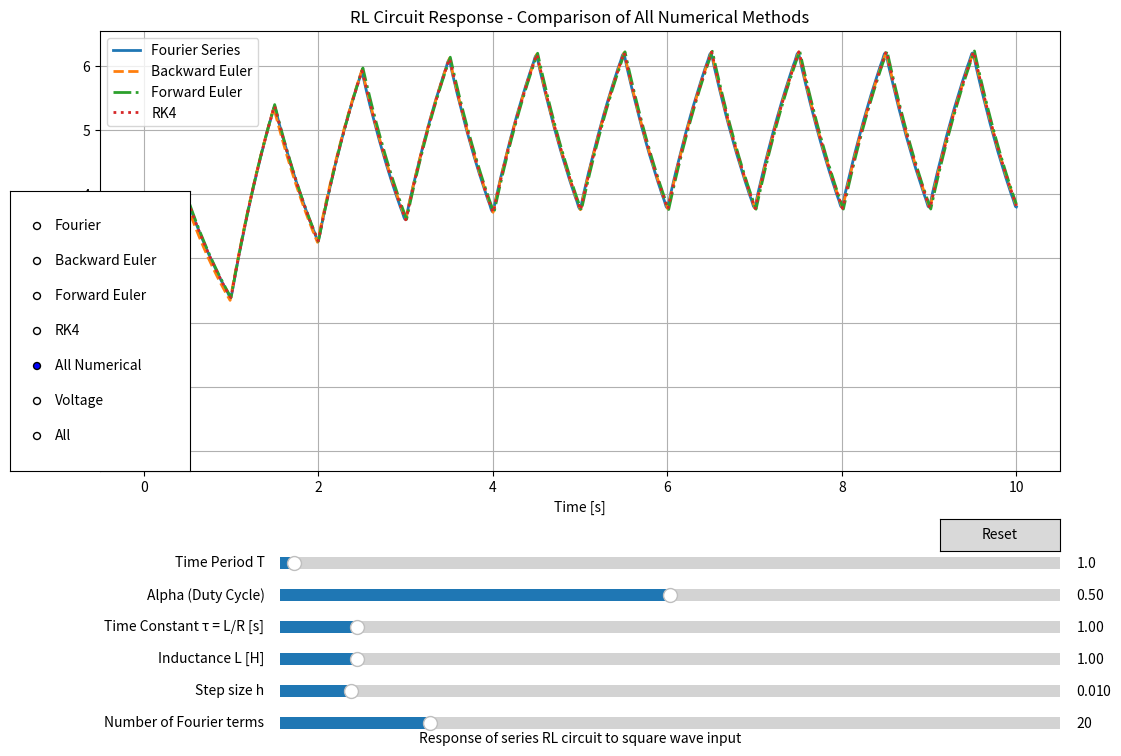

Here is the Python script that generated this plot:
import matplotlib.pyplot as plt
import numpy as np
import math 
from matplotlib.widgets import Button, Slider
from matplotlib.widgets import RangeSlider

N = 10 # Number of periods to plot
h = 0.01 # Step Size
n = 10000

def fourier_current(T, tau, L, alpha, h, n_terms, t_values):
    """Calculate current using Fourier series from equation 0.20 and 0.21"""
    R = L/tau  # Calculate R from tau and L
    w0 = 2*np.pi/T
    result = []
    
    for t in t_values:
        # First term (DC component)
        current = (10*alpha/R) * (1 - np.exp(-t/tau))
        
        # Sum for the sin(2παn) terms (equation 0.20)
        for n in range(1, int(n_terms+1)):
            term1 = (10/(n*np.pi)) * np.sin(2*np.pi*alpha*n)
            term2 = (R*np.cos(n*w0*t) + n*w0*L*np.sin(n*w0*t))/(R**2 + L**2*(n*w0)**2)
            term3 = -R/(R**2 + L**2*(n*w0)**2) * np.exp(-t/tau)
            current += term1 * (term2 + term3)
        
        # Sum for the (1-cos(2παn)) terms (equation 0.21)
        for n in range(1, int(n_terms+1)):
            term1 = (10/(n*np.pi)) * (1 - np.cos(2*np.pi*alpha*n))
            term2 = (R*np.sin(n*w0*t) - L*n*w0*np.cos(n*w0*t))/(R**2 + L**2*(n*w0)**2)
            term3 = (n*w0*L)/(R**2 + L**2*(n*w0)**2) * np.exp(-t/tau)
            current += term1 * (term2 + term3)
        
        result.append(current)
    
    return result

def square_wave(t, T, alpha, amplitude=10):
    """Generate square wave voltage with duty cycle alpha"""
    return amplitude * ((t/T - np.floor(t/T)) < alpha)

def square(t, alpha, T, amplitude=10):
    """Square wave function for numerical methods"""
    return amplitude if (t/T - np.floor(t/T)) < alpha else 0

def backward_euler(T, tau, L, alpha, h, t_values):
    """Backward Euler numerical method implementation"""
    R = L/tau  # Calculate R from tau and L
    fe = []
    y = 0  # Initial current
    x = 0  # Initial time
    
    for i in range(len(t_values)):
        fe.append(y)
        y = ((L*y) + (h*square(x+h, alpha, T)))/(L+h*R)
        x += h
    
    return fe

def forward_euler(T, tau, L, alpha, h, t_values):
    """Forward Euler numerical method implementation"""
    R = L/tau  # Calculate R from tau and L
    fe = []
    y = 0  # Initial current
    x = 0  # Initial time
    
    for i in range(len(t_values)):
        fe.append(y)
        y = y * (1 - (h/tau)) + (h/L) * square(x, alpha, T)
        x += h
    
    return fe

def rk4(T, tau, L, alpha, h, t_values):
    """Runge-Kutta 4th order method implementation"""
    R = L/tau  # Calculate R from tau and L
    result = []
    y = 0  # Initial current
    x = 0  # Initial time
    
    # Define the differential equation: di/dt = (v(t) - R*i)/L = (v(t) - i/tau)/L
    def f(t, i):
        return (square(t, alpha, T) - i/tau)/L
    
    for i in range(len(t_values)):
        result.append(y)
        
        # RK4 algorithm
        k1 = h * f(x, y)
        k2 = h * f(x + h/2, y + k1/2)
        k3 = h * f(x + h/2, y + k2/2)
        k4 = h * f(x + h, y + k3)
        
        y = y + (k1 + 2*k2 + 2*k3 + k4)/6
        x += h
    
    return result

alpha = 0.5 # duty ratio for input square wave
L = 1 # inductance
tau = 1 # time constant L/R
T = 1 # time period of input square wave
plot_type = "All Numerical" # Default plot type

t = np.linspace(0, N*T, int(N*T/h))

# Create the figure and the line that we will manipulate
fig = plt.figure(figsize=(12, 8))
ax = fig.add_axes([0.1, 0.35, 0.8, 0.55])

# Initial plot - all numerical methods
current = fourier_current(T, tau, L, alpha, h, 20, t)
be_current = backward_euler(T, tau, L, alpha, h, t)
fe_current = forward_euler(T, tau, L, alpha, h, t)
rk4_current = rk4(T, tau, L, alpha, h, t)

ax.plot(t, current, lw=2, label="Fourier Series")
ax.plot(t, be_current, lw=2, linestyle='--', label="Backward Euler")
ax.plot(t, fe_current, lw=2, linestyle='-.', label="Forward Euler")
ax.plot(t, rk4_current, lw=2, linestyle=':', label="RK4")

ax.set_xlabel('Time [s]')
ax.set_ylabel('Current [A]')
ax.set_title('RL Circuit Response - Comparison of All Numerical Methods')
ax.grid(True)
ax.legend()

# Make sliders to control parameters
slider_width = 0.65
slider_height = 0.03
slider_left = 0.25
slider_bottom_start = 0.22

axtime = fig.add_axes([slider_left, slider_bottom_start, slider_width, slider_height])
axalpha = fig.add_axes([slider_left, slider_bottom_start - 0.04, slider_width, slider_height])
axtau = fig.add_axes([slider_left, slider_bottom_start - 0.08, slider_width, slider_height])
axL = fig.add_axes([slider_left, slider_bottom_start - 0.12, slider_width, slider_height])
axh = fig.add_axes([slider_left, slider_bottom_start - 0.16, slider_width, slider_height])
axn = fig.add_axes([slider_left, slider_bottom_start - 0.20, slider_width, slider_height])

time_slider = Slider(
    ax=axtime,
    label='Time Period T',
    valmin=0.1,
    valmax=50,
    valinit=T,
)
alpha_slider = Slider(
    ax=axalpha,
    label='Alpha (Duty Cycle)',
    valmin=0.01,
    valmax=0.99,
    valinit=alpha,
)
tau_slider = Slider(
    ax=axtau,
    label='Time Constant τ = L/R [s]',
    valmin=0.01,
    valmax=10,
    valinit=tau,
    valstep=0.01
)
L_slider = Slider(
    ax=axL,
    label='Inductance L [H]',
    valmin=0.01,
    valmax=10,
    valinit=L,
    valstep=0.01
)
h_slider = Slider(
    ax=axh,
    label='Step size h',
    valmin=1e-3,
    valmax=1e-1,
    valinit=h,
)
n_slider = Slider(
    ax=axn,
    label='Number of Fourier terms',
    valmin=1,
    valmax=100,
    valinit=20,
    valstep=1
)

# Add radio buttons for plot type selection
rax = fig.add_axes([0.025, 0.35, 0.15, 0.35])
radio = plt.matplotlib.widgets.RadioButtons(
    rax, ('Fourier', 'Backward Euler', 'Forward Euler', 'RK4', 'All Numerical', 'Voltage', 'All'), active=4)

def plot_type_update(val):
    global plot_type
    plot_type = val
    update(None)

def update(val):
    T_val = time_slider.val
    tau_val = tau_slider.val
    L_val = L_slider.val
    alpha_val = alpha_slider.val
    h_val = h_slider.val
    n_val = n_slider.val
    
    # Update time array if h changed
    global t
    t = np.linspace(0, N*T_val, int(N*T_val/h_val))
    
    # Clear previous plot
    ax.clear()
    
    if plot_type == "Fourier":
        current = fourier_current(T_val, tau_val, L_val, alpha_val, h_val, n_val, t)
        ax.plot(t, current, lw=2, label="Fourier Series")
        ax.set_ylabel('Current [A]')
        ax.set_title('Current Response - Fourier Series')
    elif plot_type == "Backward Euler":
        be_current = backward_euler(T_val, tau_val, L_val, alpha_val, h_val, t)
        ax.plot(t, be_current, lw=2, label="Backward Euler")
        ax.set_ylabel('Current [A]')
        ax.set_title('Current Response - Backward Euler Method')
    elif plot_type == "Forward Euler":
        fe_current = forward_euler(T_val, tau_val, L_val, alpha_val, h_val, t)
        ax.plot(t, fe_current, lw=2, label="Forward Euler")
        ax.set_ylabel('Current [A]')
        ax.set_title('Current Response - Forward Euler Method')
    elif plot_type == "RK4":
        rk4_current = rk4(T_val, tau_val, L_val, alpha_val, h_val, t)
        ax.plot(t, rk4_current, lw=2, label="RK4")
        ax.set_ylabel('Current [A]')
        ax.set_title('Current Response - RK4 Method')
    elif plot_type == "All Numerical":
        current = fourier_current(T_val, tau_val, L_val, alpha_val, h_val, n_val, t)
        be_current = backward_euler(T_val, tau_val, L_val, alpha_val, h_val, t)
        fe_current = forward_euler(T_val, tau_val, L_val, alpha_val, h_val, t)
        rk4_current = rk4(T_val, tau_val, L_val, alpha_val, h_val, t)
        ax.plot(t, current, lw=2, label="Fourier Series")
        ax.plot(t, be_current, lw=2, linestyle='--', label="Backward Euler")
        ax.plot(t, fe_current, lw=2, linestyle='-.', label="Forward Euler")
        ax.plot(t, rk4_current, lw=2, linestyle=':', label="RK4")
        ax.set_ylabel('Current [A]')
        ax.set_title('Current Response - Comparison of All Numerical Methods')
    elif plot_type == "Voltage":
        voltage = square_wave(t, T_val, alpha_val)
        ax.plot(t, voltage, lw=2, label="Voltage V(t)")
        ax.set_ylabel('Voltage [V]')
        ax.set_title('Input Square Wave Voltage V(t)')
    else:  # All
        current = fourier_current(T_val, tau_val, L_val, alpha_val, h_val, n_val, t)
        be_current = backward_euler(T_val, tau_val, L_val, alpha_val, h_val, t)
        fe_current = forward_euler(T_val, tau_val, L_val, alpha_val, h_val, t)
        rk4_current = rk4(T_val, tau_val, L_val, alpha_val, h_val, t)
        voltage = square_wave(t, T_val, alpha_val)
        ax.plot(t, current, lw=2, label="Fourier Series")
        ax.plot(t, be_current, lw=2, linestyle='--', label="Backward Euler")
        ax.plot(t, fe_current, lw=2, linestyle='-.', label="Forward Euler")
        ax.plot(t, rk4_current, lw=2, linestyle=':', label="RK4")
        ax.plot(t, voltage, lw=2, label="Voltage V(t)")
        ax.set_ylabel('Amplitude')
        ax.set_title('Voltage and Current - All Methods')
    
    ax.set_xlabel('Time [s]')
    ax.grid(True)
    ax.legend()
    
#    # Set fixed y-limits
#    if plot_type == "Voltage":
#        #ax.set_ylim(-1, 11)
#    else:
#        #ax.set_ylim(0, 20)
    ax.relim()
    ax.autoscale_view()
    fig.canvas.draw_idle()

# Register the update function with each slider
time_slider.on_changed(update)
alpha_slider.on_changed(update)
tau_slider.on_changed(update)
L_slider.on_changed(update)
h_slider.on_changed(update)
n_slider.on_changed(update)
radio.on_clicked(plot_type_update)

# Create a reset button
resetax = fig.add_axes([0.8, 0.25, 0.1, 0.04])
button = Button(resetax, 'Reset', hovercolor='0.975')

def reset(event):
    time_slider.reset()
    alpha_slider.reset()
    tau_slider.reset()
    L_slider.reset()
    h_slider.reset()
    n_slider.reset()
    global plot_type
    plot_type = "All Numerical"
    radio.set_active(4)  # Set to "All Numerical" by default
    update(None)
    
button.on_clicked(reset)

# Add text explaining the equation
equation_text = "Response of series RL circuit to square wave input"
fig.text(0.5, 0.01, equation_text, ha='center', fontsize=10)

plt.show()

